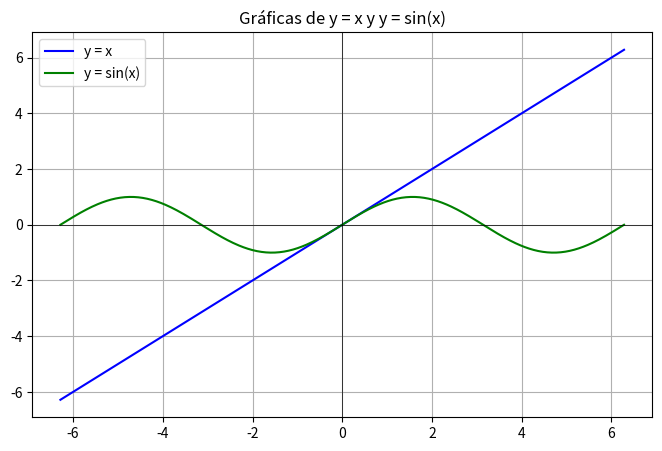

This figure's Python source:
import numpy as np
import matplotlib.pyplot as plt

# --------------------------
# Parte 1: Graficar y = x y y = sin(x)
# --------------------------

x_vals = np.linspace(-2 * np.pi, 2 * np.pi, 500)
y1 = x_vals
y2 = np.sin(x_vals)

plt.figure(figsize=(8, 5))
plt.plot(x_vals, y1, label='y = x', color='blue')
plt.plot(x_vals, y2, label='y = sin(x)', color='green')
plt.axhline(0, color='black', linewidth=0.5)
plt.axvline(0, color='black', linewidth=0.5)
plt.legend()
plt.title("Gráficas de y = x y y = sin(x)")
plt.grid(True)
plt.show()

# --------------------------
# Parte 2: Método de bisección para x = 2 sin(x)
# --------------------------

def f(x):
    return x - 2 * np.sin(x)

def biseccion(a, b, tol=1e-5):
    iteraciones = []
    if f(a) * f(b) > 0:
        return None, []  # No hay cambio de signo
    while (b - a) / 2 > tol:
        c = (a + b) / 2
        iteraciones.append((a, b, c))
        if f(c) == 0:
            break
        elif f(a) * f(c) < 0:
            b = c
        else:
            a = c
    return c, iteraciones

# Buscamos una raíz en un intervalo donde x = 2 sin(x)
# Aproximadamente entre 1 y 2
raiz, pasos = biseccion(1, 2)

print("\nMétodo de bisección para x = 2 sin(x)")
print(f"Raíz aproximada: x ≈ {raiz:.5f}")
print("Iteraciones:")
for i, (a, b, c) in enumerate(pasos, 1):
    print(f"{i}: a={a:.7f}, b={b:.7f}, c={c:.7f}")
